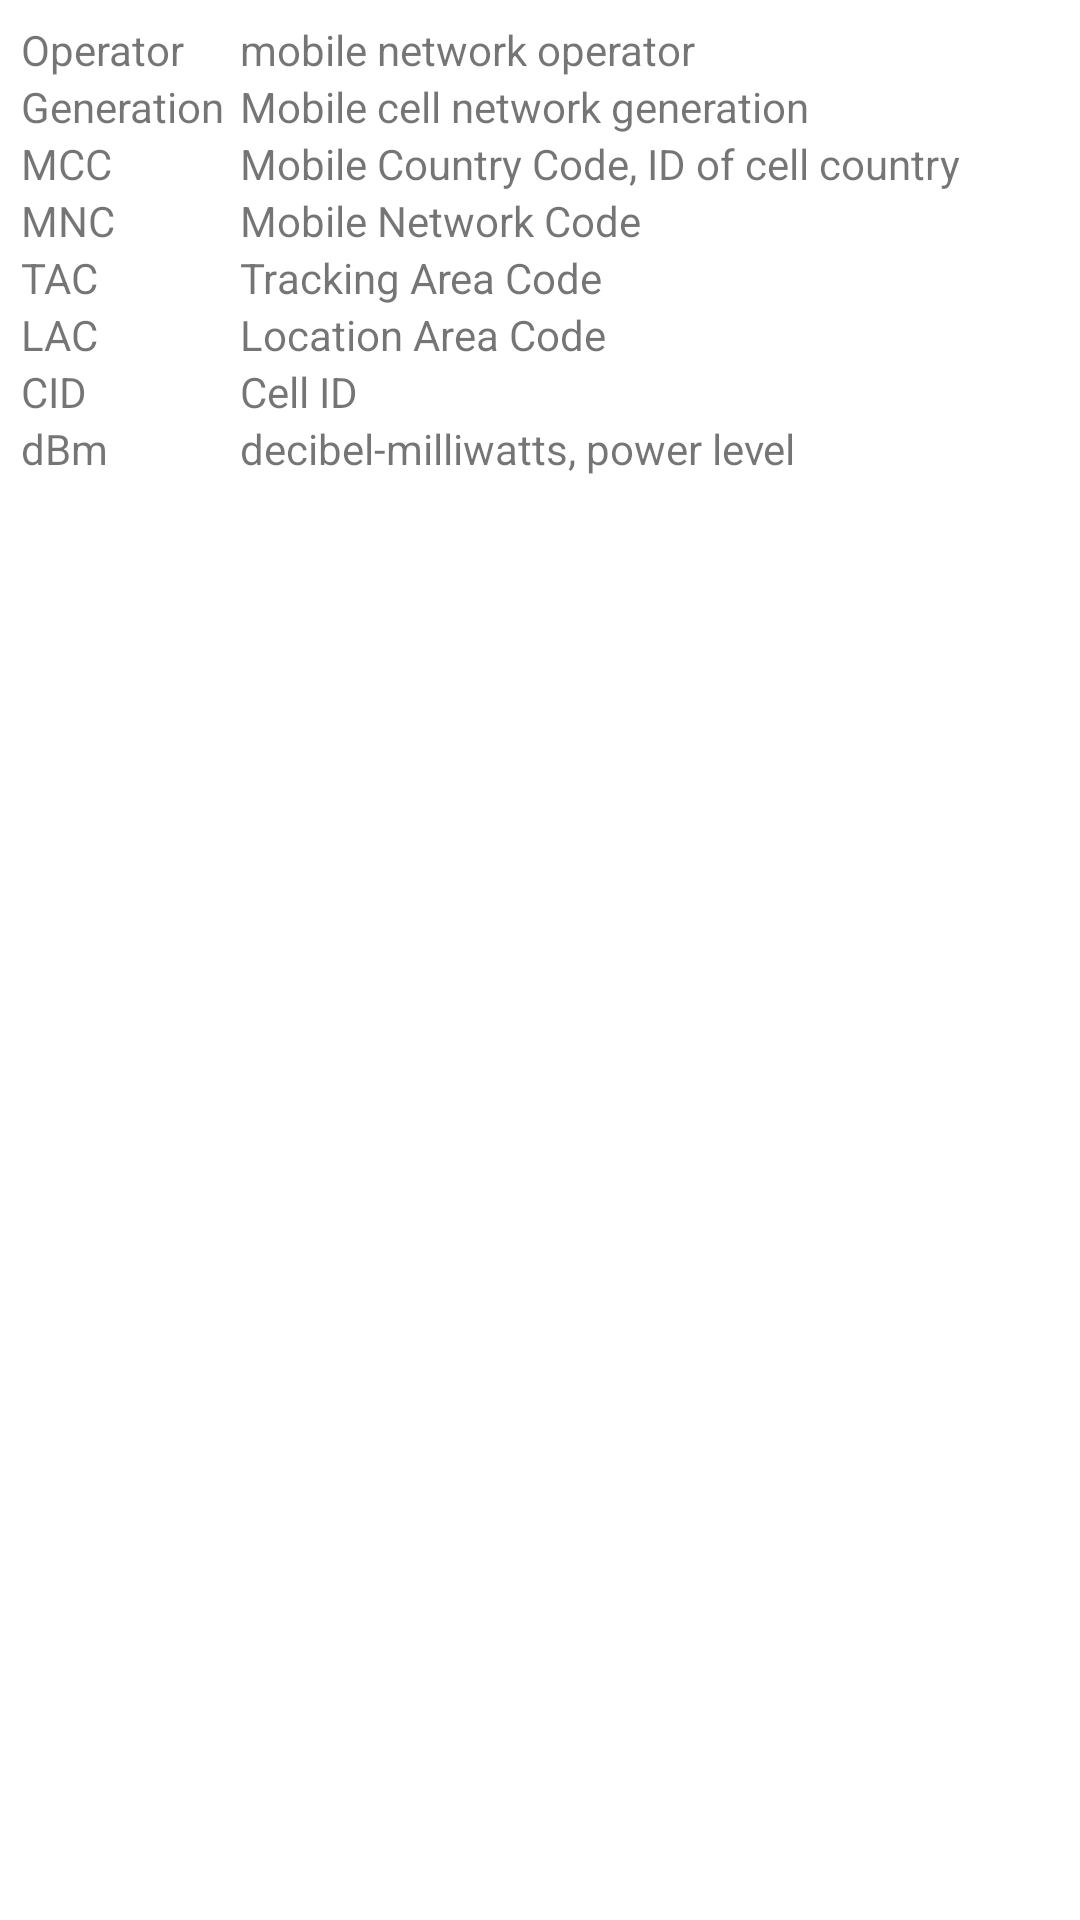

The Android layout XML behind this screen, and the referenced resources:
<!-- AndroidManifest.xml: application theme Theme.CellularNetworkMapper -->
<!-- res/layout/activity_help.xml -->
<?xml version="1.0" encoding="utf-8"?>
<LinearLayout xmlns:android="http://schemas.android.com/apk/res/android"
    xmlns:app="http://schemas.android.com/apk/res-auto"
    xmlns:tools="http://schemas.android.com/tools"
    android:layout_width="match_parent"
    android:layout_height="wrap_content"
    android:orientation="vertical"
    tools:context=".HelpActivity">

    <TableLayout
        android:layout_width="match_parent"
        android:layout_height="match_parent"
        android:layout_margin="7dp">

        <TableRow
            android:layout_width="match_parent"
            android:layout_height="match_parent">

            <TextView
                android:id="@+id/help_operator"
                android:layout_width="wrap_content"
                android:layout_height="wrap_content"
                android:layout_marginEnd="5dp"
                android:text="@string/help_operator" />

            <TextView
                android:id="@+id/help_operator_info"
                android:layout_width="wrap_content"
                android:layout_height="wrap_content"
                android:text="@string/help_operator_info" />
        </TableRow>

        <TableRow
            android:layout_width="match_parent"
            android:layout_height="match_parent">

            <TextView
                android:id="@+id/help_network"
                android:layout_width="wrap_content"
                android:layout_height="wrap_content"
                android:layout_marginEnd="5dp"
                android:text="@string/help_network" />

            <TextView
                android:id="@+id/help_network_info"
                android:layout_width="wrap_content"
                android:layout_height="wrap_content"
                android:text="@string/help_network_info" />
        </TableRow>

        <TableRow
            android:layout_width="match_parent"
            android:layout_height="match_parent">

            <TextView
                android:id="@+id/help_mcc"
                android:layout_width="wrap_content"
                android:layout_height="wrap_content"
                android:text="@string/help_mcc" />

            <TextView
                android:id="@+id/help_mcc_info"
                android:layout_width="wrap_content"
                android:layout_height="wrap_content"
                android:text="@string/help_mcc_info" />
        </TableRow>

        <TableRow
            android:layout_width="match_parent"
            android:layout_height="match_parent">

            <TextView
                android:id="@+id/help_mnc"
                android:layout_width="wrap_content"
                android:layout_height="wrap_content"
                android:text="@string/help_mnc" />

            <TextView
                android:id="@+id/help_mnc_info"
                android:layout_width="wrap_content"
                android:layout_height="wrap_content"
                android:text="@string/help_mnc_info" />
        </TableRow>

        <TableRow
            android:layout_width="match_parent"
            android:layout_height="match_parent">

            <TextView
                android:id="@+id/help_tac"
                android:layout_width="wrap_content"
                android:layout_height="wrap_content"
                android:text="@string/help_tac" />

            <TextView
                android:id="@+id/help_tac_info"
                android:layout_width="wrap_content"
                android:layout_height="wrap_content"
                android:text="@string/help_tac_info" />
        </TableRow>

        <TableRow
            android:layout_width="match_parent"
            android:layout_height="match_parent">

            <TextView
                android:id="@+id/help_lac"
                android:layout_width="wrap_content"
                android:layout_height="wrap_content"
                android:text="@string/help_lac" />

            <TextView
                android:id="@+id/help_lac_info"
                android:layout_width="wrap_content"
                android:layout_height="wrap_content"
                android:text="@string/help_lac_info" />
        </TableRow>

        <TableRow
            android:layout_width="match_parent"
            android:layout_height="match_parent">

            <TextView
                android:id="@+id/help_cid"
                android:layout_width="wrap_content"
                android:layout_height="wrap_content"
                android:text="@string/help_cid" />

            <TextView
                android:id="@+id/help_cid_info"
                android:layout_width="wrap_content"
                android:layout_height="wrap_content"
                android:text="@string/help_cid_info" />

        </TableRow>

        <TableRow
            android:layout_width="match_parent"
            android:layout_height="match_parent">

            <TextView
                android:id="@+id/help_dbm"
                android:layout_width="wrap_content"
                android:layout_height="wrap_content"
                android:text="@string/help_dbm" />

            <TextView
                android:id="@+id/help_dbm_info"
                android:layout_width="wrap_content"
                android:layout_height="wrap_content"
                android:text="@string/help_dbm_info" />
        </TableRow>
    </TableLayout>

    <TableLayout
        android:layout_width="match_parent"
        android:layout_height="wrap_content"
        android:layout_marginTop="5dp"
        android:layout_span="2"
        android:layout_weight="1">

        <TableRow
            android:layout_width="match_parent"
            android:layout_height="match_parent"
            android:minHeight="40dp">

            <ImageView
                android:id="@+id/imageView"
                android:layout_width="0dp"
                android:layout_height="match_parent"
                android:layout_weight="1"
                android:contentDescription="@string/icon_signal_strength_none"
                android:scaleType="fitCenter"
                app:srcCompat="@drawable/ic_signal_none" />

            <ImageView
                android:id="@+id/imageView3"
                android:layout_width="0dp"
                android:layout_height="match_parent"
                android:layout_weight="1"
                android:contentDescription="@string/icon_signal_strength_0"
                app:srcCompat="@drawable/ic_signal_0" />

            <ImageView
                android:id="@+id/imageView2"
                android:layout_width="0dp"
                android:layout_height="match_parent"
                android:layout_weight="1"
                android:contentDescription="@string/icon_signal_strength_1"
                app:srcCompat="@drawable/ic_signal_1" />

            <ImageView
                android:id="@+id/imageView4"
                android:layout_width="0dp"
                android:layout_height="match_parent"
                android:layout_weight="1"
                android:contentDescription="@string/icon_signal_strength_2"
                app:srcCompat="@drawable/ic_signal_2" />

            <ImageView
                android:id="@+id/imageView5"
                android:layout_width="0dp"
                android:layout_height="match_parent"
                android:layout_weight="1"
                android:contentDescription="@string/icon_signal_strength_3"
                app:srcCompat="@drawable/ic_signal_3" />
        </TableRow>

        <TableRow
            android:layout_width="match_parent"
            android:layout_height="match_parent">

            <TextView
                android:id="@+id/help_strength_none"
                android:layout_width="0dp"
                android:layout_height="wrap_content"
                android:layout_weight="1"
                android:text="@string/help_strength_none"
                android:textAlignment="center" />

            <TextView
                android:id="@+id/help_strength_0"
                android:layout_width="0dp"
                android:layout_height="wrap_content"
                android:layout_weight="1"
                android:text="@string/help_strength_0"
                android:textAlignment="center" />

            <TextView
                android:id="@+id/help_strength_1"
                android:layout_width="0dp"
                android:layout_height="wrap_content"
                android:layout_weight="1"
                android:text="@string/help_strength_1"
                android:textAlignment="center" />

            <TextView
                android:id="@+id/help_strength_2"
                android:layout_width="0dp"
                android:layout_height="wrap_content"
                android:layout_weight="1"
                android:text="@string/help_strength_2"
                android:textAlignment="center" />

            <TextView
                android:id="@+id/help_strength_3"
                android:layout_width="0dp"
                android:layout_height="wrap_content"
                android:layout_weight="1"
                android:text="@string/help_strength_3"
                android:textAlignment="center" />
        </TableRow>
    </TableLayout>

</LinearLayout>
<!-- resources referenced by this layout -->
<resources>
  <!-- drawable ic_signal_0 (drawable) -->
  <vector xmlns:android="http://schemas.android.com/apk/res/android"
      android:width="24dp"
      android:height="24dp"
      android:viewportWidth="24"
      android:viewportHeight="24">
  
    <path
        android:fillColor="#444444"
        android:pathData="M17,4h3v16h-3zM5,14h3v6L5,20zM11,9h3v11h-3z"/>
  </vector>
  <!-- drawable ic_signal_1 (drawable) -->
  <vector xmlns:android="http://schemas.android.com/apk/res/android"
      android:width="24dp"
      android:height="24dp"
      android:viewportWidth="24"
      android:viewportHeight="24">
  
    <path
        android:fillColor="#444444"
        android:pathData="M17,4h3v16h-3zM5,14h3v6L5,20zM11,9h3v11h-3z"/>
  
    <path
        android:fillColor="#FFFFFF"
        android:pathData="M17,3zM5,14h3v6L5,20zM11,11h-3z"/>
  </vector>
  <!-- drawable ic_signal_2 (drawable) -->
  <vector xmlns:android="http://schemas.android.com/apk/res/android"
      android:width="24dp"
      android:height="24dp"
      android:viewportWidth="24"
      android:viewportHeight="24">
  
    <path
        android:fillColor="#444444"
        android:pathData="M17,4h3v16h-3zM5,14h3v6L5,20zM11,9h3v11h-3z"/>
  
    <path
        android:fillColor="#FFFFFF"
        android:pathData="M17,3zM5,14h3v6L5,20zM11,9h3v11h-3z"/>
  </vector>
  <!-- drawable ic_signal_3 (drawable) -->
  <vector xmlns:android="http://schemas.android.com/apk/res/android"
      android:width="24dp"
      android:height="24dp"
      android:viewportWidth="24"
      android:viewportHeight="24">
  
    <path
        android:fillColor="?signalForeground"
        android:pathData="M17,4h3v16h-3zM5,14h3v6L5,20zM11,9h3v11h-3z"/>
  </vector>
  <!-- drawable ic_signal_none (drawable) -->
  <vector xmlns:android="http://schemas.android.com/apk/res/android"
      android:width="24dp"
      android:height="24dp"
      android:viewportWidth="24"
      android:viewportHeight="24">
  
    <path
        android:fillColor="?signalBackground"
        android:pathData="M17,4h3v16h-3zM5,14h3v6L5,20zM11,9h3v11h-3z"/>
  
    <path
        android:fillColor="?signalCross"
        android:pathData="M15.5,8.82l-3,3l-3,-3l-1.5,1.5l3,3l-3,3l1.5,1.5l3,-3l3,3l1.5,-1.5l-3,-3l3,-3z"/>
  
  </vector>
  <string name="help_cid" translatable="false">CID</string>
  <string name="help_cid_info">Cell ID</string>
  <string name="help_dbm" translatable="false">dBm</string>
  <string name="help_dbm_info">decibel-milliwatts, power level</string>
  <string name="help_lac" translatable="false">LAC</string>
  <string name="help_lac_info">Location Area Code</string>
  <string name="help_mcc" translatable="false">MCC</string>
  <string name="help_mcc_info">Mobile Country Code, ID of cell country</string>
  <string name="help_mnc" translatable="false">MNC</string>
  <string name="help_mnc_info">Mobile Network Code</string>
  <string name="help_network" translatable="false">Generation</string>
  <string name="help_network_info">Mobile cell network generation</string>
  <string name="help_operator">Operator</string>
  <string name="help_operator_info">mobile network operator</string>
  <string name="help_strength_0">Very poor</string>
  <string name="help_strength_1">Poor</string>
  <string name="help_strength_2">Middle</string>
  <string name="help_strength_3">Good</string>
  <string name="help_strength_none">No signal</string>
  <string name="help_tac">TAC</string>
  <string name="help_tac_info">Tracking Area Code</string>
  <string name="icon_signal_strength_0">Very poor signal icon</string>
  <string name="icon_signal_strength_1">Poor signal icon</string>
  <string name="icon_signal_strength_2">Middle signal icon</string>
  <string name="icon_signal_strength_3">Good signal icon</string>
  <string name="icon_signal_strength_none">No signal icon</string>
  <color name="purple_200">#FF284b63</color>
  <color name="purple_700">#FFd9d9d9</color>
  <color name="white">#FFFFFFFF</color>
  <color name="teal_200">#FFDDDDDD</color>
  <color name="teal_700">#FF3c6e71</color>
  <color name="black">#FF353535</color>
</resources>
